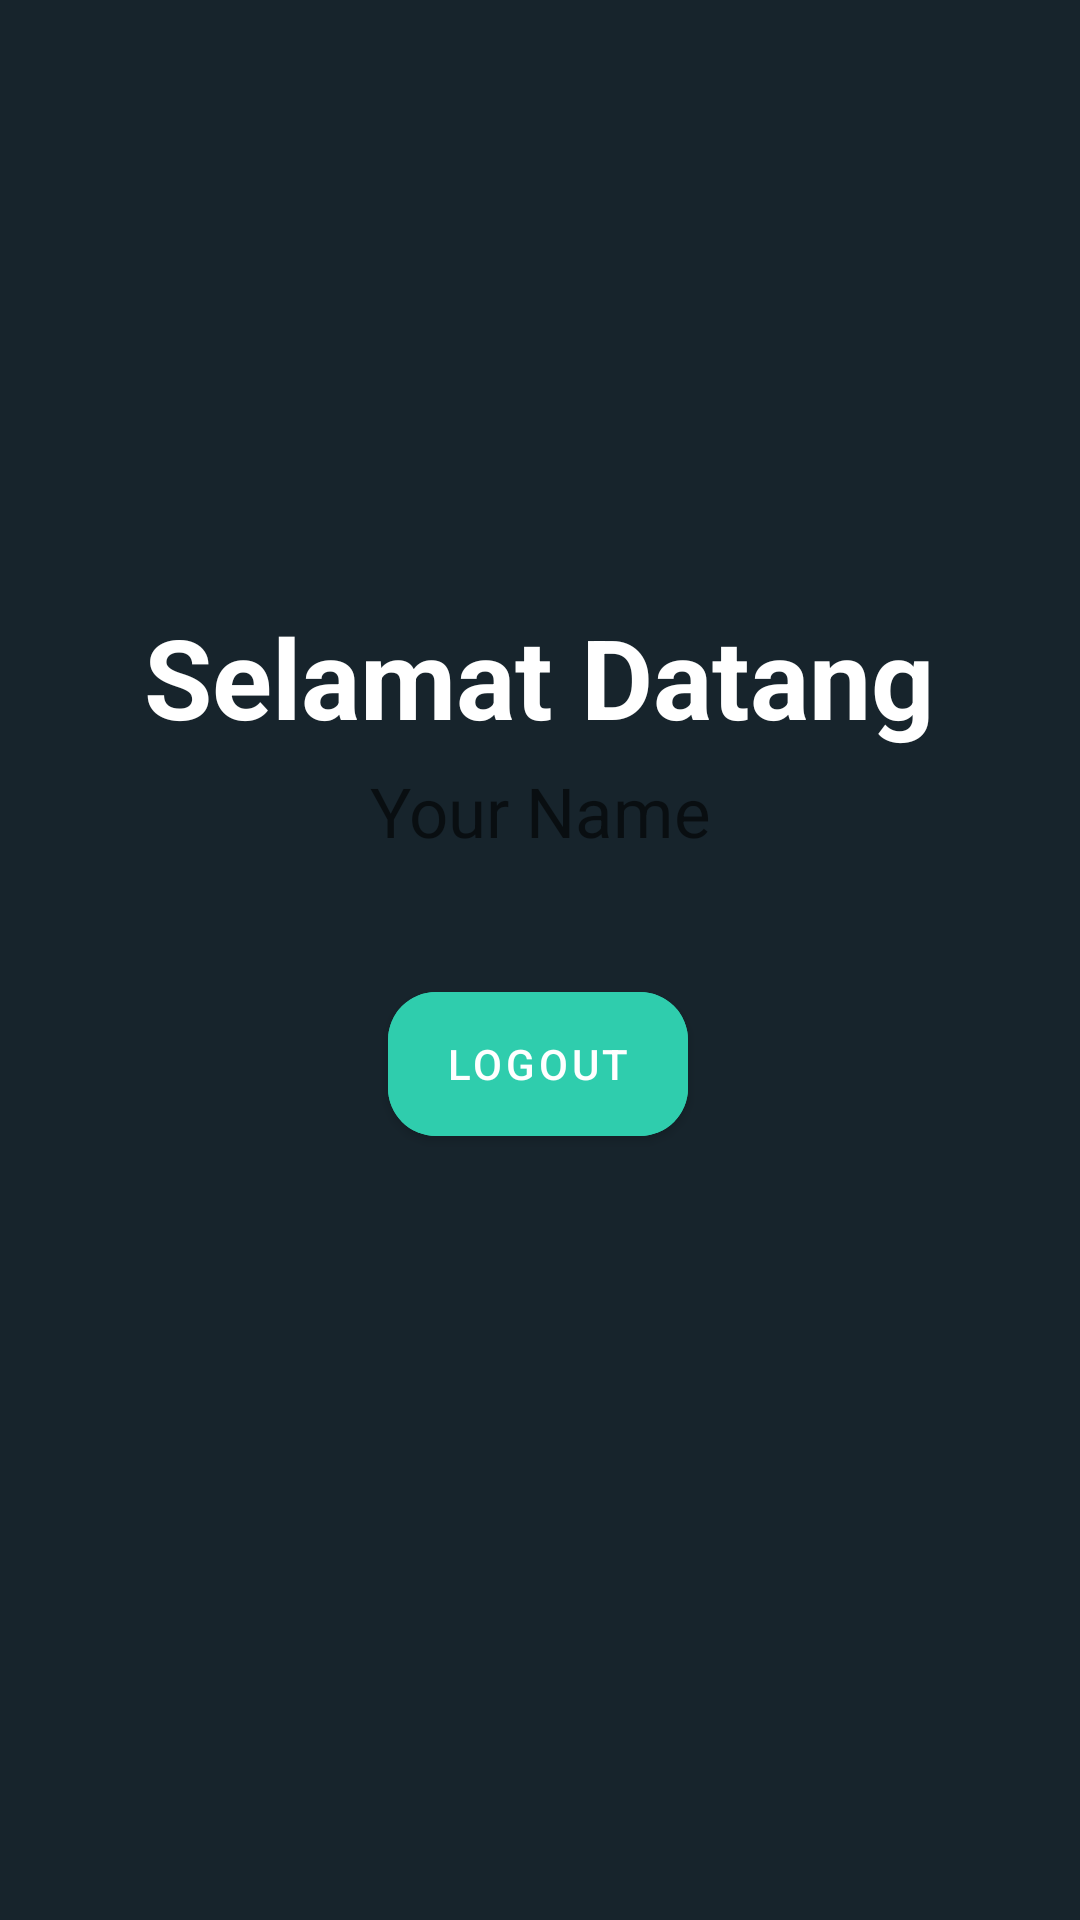

This screen was rendered from an Android layout file. Write that file and the resources it references.
<!-- AndroidManifest.xml: application theme Theme.MonitoringHidroponik -->
<!-- res/layout/activity_user.xml -->
<?xml version="1.0" encoding="utf-8"?>
<androidx.constraintlayout.widget.ConstraintLayout xmlns:android="http://schemas.android.com/apk/res/android"
    xmlns:app="http://schemas.android.com/apk/res-auto"
    xmlns:tools="http://schemas.android.com/tools"
    android:layout_width="match_parent"
    android:layout_height="match_parent"
    tools:context=".view.UserActivity"
    android:background="#17242C">

    <TextView
        android:id="@+id/tv_Yourname"
        android:layout_width="match_parent"
        android:layout_height="63dp"
        android:gravity="center"
        android:hint="Your Name"
        android:textColor="#B1B1B1"
        android:textSize="23dp"
        app:layout_constraintBottom_toBottomOf="parent"
        app:layout_constraintEnd_toEndOf="parent"
        app:layout_constraintHorizontal_bias="0.0"
        app:layout_constraintStart_toStartOf="parent"
        app:layout_constraintTop_toTopOf="parent"
        app:layout_constraintVertical_bias="0.414" />

    <TextView
        android:id="@+id/textView6"
        android:layout_width="330dp"
        android:layout_height="54dp"
        android:gravity="center"
        android:text="Selamat Datang"
        android:textColor="#FFFFFF"
        android:textSize="37dp"
        android:textStyle="bold"
        app:layout_constraintBottom_toBottomOf="parent"
        app:layout_constraintEnd_toEndOf="parent"
        app:layout_constraintHorizontal_bias="0.493"
        app:layout_constraintStart_toStartOf="parent"
        app:layout_constraintTop_toTopOf="parent"
        app:layout_constraintVertical_bias="0.339" />

    <com.google.android.material.button.MaterialButton
        android:id="@+id/btn_Logout"
        android:layout_width="100dp"
        android:layout_height="60dp"
        android:backgroundTint="#2FCDAD"
        android:elevation="16dp"
        android:text="Logout"
        app:cornerRadius="16dp"
        app:layout_constraintBottom_toBottomOf="parent"
        app:layout_constraintEnd_toEndOf="parent"
        app:layout_constraintHorizontal_bias="0.498"
        app:layout_constraintStart_toStartOf="parent"
        app:layout_constraintTop_toTopOf="parent"
        app:layout_constraintVertical_bias="0.56" />

</androidx.constraintlayout.widget.ConstraintLayout>
<!-- resources referenced by this layout -->
<resources>
  <style name="Theme.MonitoringHidroponik" parent="Theme.MaterialComponents.DayNight.NoActionBar">
          
          <item name="colorPrimary">@color/purple_500</item>
          <item name="colorPrimaryVariant">@color/purple_700</item>
          <item name="colorOnPrimary">@color/white</item>
          
          <item name="colorSecondary">@color/teal_200</item>
          <item name="colorSecondaryVariant">@color/teal_700</item>
          <item name="colorOnSecondary">@color/black</item>
          
          <item name="android:statusBarColor" tools:targetApi="l">?attr/colorPrimaryVariant</item>
          
      </style>
  <color name="purple_500">#FF6200EE</color>
  <color name="purple_700">#FF3700B3</color>
  <color name="white">#FFFFFFFF</color>
  <color name="teal_200">#FF03DAC5</color>
  <color name="teal_700">#FF018786</color>
  <color name="black">#FF000000</color>
</resources>
